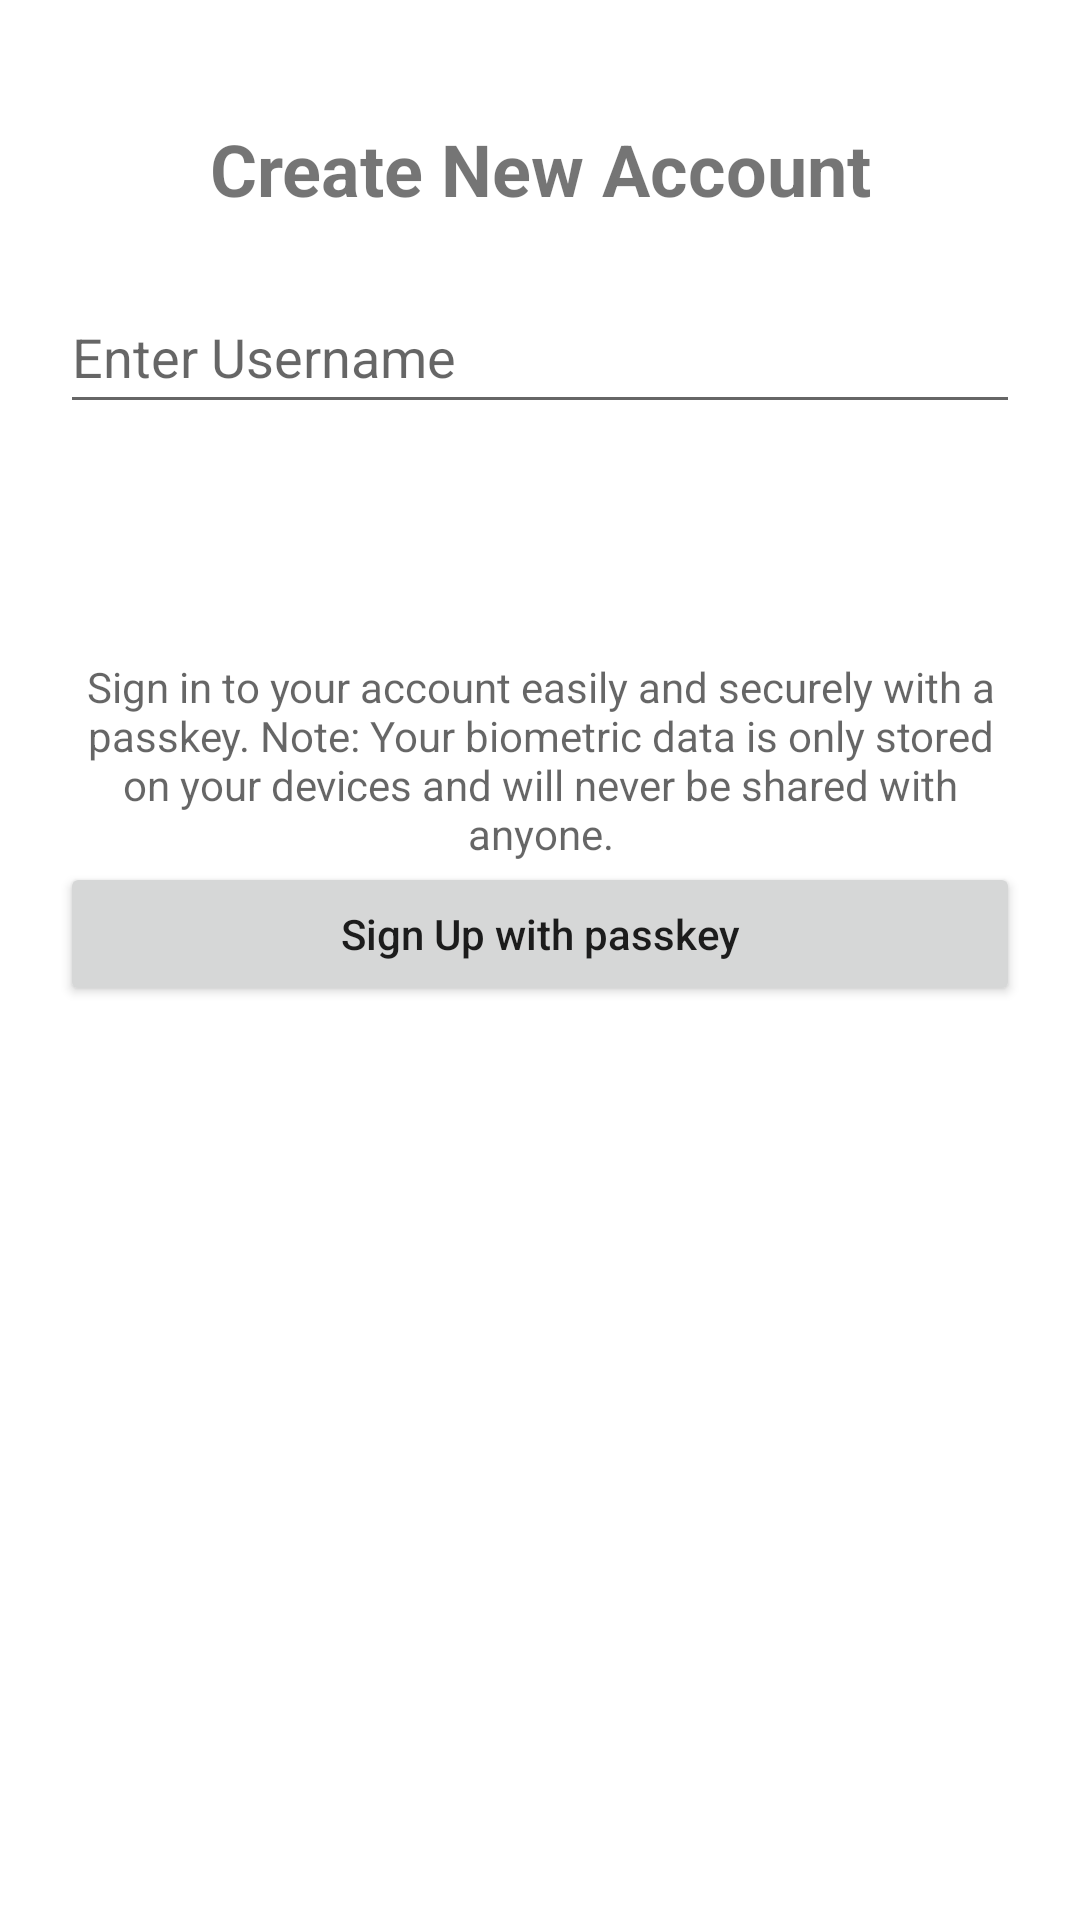

This screen was rendered from an Android layout file. Write that file and the resources it references.
<!-- AndroidManifest.xml: application theme Theme.Pawskey -->
<!-- res/layout/fragment_sign_up.xml -->
<androidx.constraintlayout.widget.ConstraintLayout xmlns:android="http://schemas.android.com/apk/res/android"
    xmlns:app="http://schemas.android.com/apk/res-auto"
    xmlns:tools="http://schemas.android.com/tools"
    android:layout_width="match_parent"
    android:layout_height="match_parent"
    android:padding="20dp">

    <TextView
        android:id="@+id/title"
        android:layout_width="0dp"
        android:layout_height="wrap_content"
        android:layout_marginTop="20dp"
        android:gravity="center"
        android:text="Create New Account"
        android:textSize="24sp"
        android:textStyle="bold"
        app:layout_constraintEnd_toEndOf="parent"
        app:layout_constraintStart_toStartOf="parent"
        app:layout_constraintTop_toTopOf="parent" />

    <androidx.appcompat.widget.AppCompatEditText
        android:id="@+id/username"
        android:layout_width="0dp"
        android:layout_height="wrap_content"
        android:layout_marginTop="21dp"
        android:hint="Enter Username"
        android:minHeight="48dp"
        app:layout_constraintEnd_toEndOf="parent"
        app:layout_constraintStart_toStartOf="parent"
        app:layout_constraintTop_toBottomOf="@+id/title" />

    <androidx.appcompat.widget.AppCompatEditText
        android:id="@+id/password"
        android:layout_width="0dp"
        android:layout_height="wrap_content"
        android:layout_marginTop="20dp"
        android:hint="Enter Password"
        android:inputType="textPassword"
        android:visibility="gone"
        android:imeOptions="actionDone"
        app:layout_constraintEnd_toEndOf="parent"
        app:layout_constraintStart_toStartOf="parent"
        app:layout_constraintTop_toBottomOf="@+id/username" />


    <com.google.android.material.progressindicator.CircularProgressIndicator
        android:id="@+id/circularProgressIndicator"
        android:layout_width="wrap_content"
        android:layout_height="wrap_content"
        android:indeterminate="true"
        android:visibility="invisible"
        android:layout_marginTop="10dp"
        app:layout_constraintCircleRadius="0dp"
        app:layout_constraintEnd_toEndOf="parent"
        app:layout_constraintHorizontal_bias="0.25"
        app:layout_constraintTop_toBottomOf="@id/password"
        app:layout_constraintStart_toStartOf="parent"
        app:indicatorColor="@color/pink_500"
        android:layout_marginBottom="10dp"
        app:trackColor="@color/pink_200"
        tools:visibility="visible" />


    <TextView
        android:id="@+id/textProgress"
        android:layout_width="wrap_content"
        android:layout_height="wrap_content"
        android:layout_marginBottom="10dp"
        android:visibility="invisible"
        app:layout_constraintCircleRadius="0dp"
        app:layout_constraintEnd_toEndOf="parent"
        app:layout_constraintHorizontal_bias="0.01"
        app:layout_constraintBottom_toBottomOf="@id/circularProgressIndicator"
        app:layout_constraintStart_toEndOf="@id/circularProgressIndicator"
        android:text="operation in progress... "
        tools:visibility="visible" />

    <androidx.appcompat.widget.AppCompatTextView
        android:id="@+id/passkey_hint"
        android:layout_width="wrap_content"
        android:layout_height="wrap_content"
        android:layout_marginTop="20dp"
        android:hint="Sign in to your account easily and securely with a passkey. Note: Your biometric data is only stored on your devices and will never be shared with anyone."
        android:textAlignment="center"
        android:visibility="visible"
        app:layout_constraintEnd_toEndOf="parent"
        app:layout_constraintTop_toBottomOf="@+id/circularProgressIndicator" />

    <Button
        android:id="@+id/sign_up"
        android:layout_width="0dp"
        android:layout_height="wrap_content"
        android:text="Sign Up with passkey"
        android:textAllCaps="false"
        app:layout_constraintTop_toBottomOf="@+id/passkey_hint"
        app:layout_constraintEnd_toEndOf="parent"
        app:layout_constraintStart_toStartOf="parent" />


</androidx.constraintlayout.widget.ConstraintLayout>
<!-- resources referenced by this layout -->
<resources>
  <color name="pink_200">#F48FB1</color>
  <color name="pink_500">#E91E63</color>
  <style name="Theme.Pawskey" parent="Theme.MaterialComponents.DayNight.NoActionBar">
          
          <item name="colorPrimary">@color/green</item>
          <item name="colorPrimaryVariant">@color/green</item>
          <item name="colorOnPrimary">@color/white</item>
          
          <item name="colorSecondary">@color/yellow_200</item>
          <item name="colorSecondaryVariant">@color/yellow_700</item>
          <item name="colorOnSecondary">@color/black</item>
          
          <item name="android:statusBarColor">?attr/colorPrimaryVariant</item>
          
      </style>
  <color name="green">#9ACA3C</color>
  <color name="white">#FFFFFFFF</color>
  <color name="yellow_200">#FFF59D</color>
  <color name="yellow_700">#FBC02D</color>
  <color name="black">#FF000000</color>
</resources>
